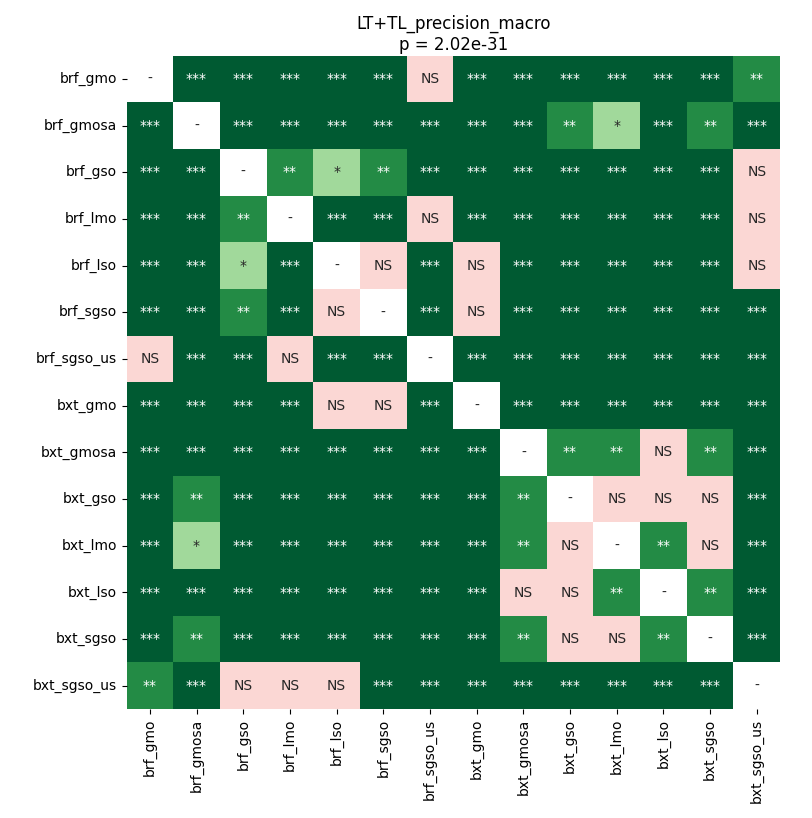

The data file committed next to this chart (first rows):
	brf_gmo	brf_gmosa	brf_gso	brf_lmo	brf_lso	brf_sgso	brf_sgso_us	bxt_gmo	bxt_gmosa	bxt_gso	bxt_lmo	bxt_lso	bxt_sgso	bxt_sgso_us
brf_gmo	1.0	4.7069484904661014e-05	4.7069484904661014e-05	4.7069484904661014e-05	4.7069484904661014e-05	4.7069484904661014e-05	0.09239	4.7069484904661014e-05	4.7069484904661014e-05	4.7069484904661014e-05	4.7069484904661014e-05	4.7069484904661014e-05	4.7069484904661014e-05	0.001682
brf_gmosa	4.7069484904661014e-05	1.0	4.7069484904661014e-05	4.7069484904661014e-05	4.7069484904661014e-05	0.0001344	4.7069484904661014e-05	9.10524462090164e-05	4.7069484904661014e-05	0.001682	0.01086	4.7069484904661014e-05	0.001682	4.7069484904661014e-05
brf_gso	4.7069484904661014e-05	4.7069484904661014e-05	1.0	0.004019	0.01809	0.001021	4.7069484904661014e-05	0.0007995	4.7069484904661014e-05	4.7069484904661014e-05	4.7069484904661014e-05	4.7069484904661014e-05	4.7069484904661014e-05	0.2838
brf_lmo	4.7069484904661014e-05	4.7069484904661014e-05	0.004019	1.0	4.7069484904661014e-05	0.0007995	0.1147	0.0007995	4.7069484904661014e-05	4.7069484904661014e-05	4.7069484904661014e-05	4.7069484904661014e-05	4.7069484904661014e-05	0.7436
brf_lso	4.7069484904661014e-05	4.7069484904661014e-05	0.01809	4.7069484904661014e-05	1.0	0.19	4.7069484904661014e-05	0.05835	4.7069484904661014e-05	4.7069484904661014e-05	0.0006171	4.7069484904661014e-05	4.7069484904661014e-05	0.08304
brf_sgso	4.7069484904661014e-05	0.0001344	0.001021	0.0007995	0.19	1.0	4.7069484904661014e-05	0.5745	4.7069484904661014e-05	4.7069484904661014e-05	4.7069484904661014e-05	4.7069484904661014e-05	4.7069484904661014e-05	4.7069484904661014e-05
brf_sgso_us	0.09239	4.7069484904661014e-05	4.7069484904661014e-05	0.1147	4.7069484904661014e-05	4.7069484904661014e-05	1.0	4.7069484904661014e-05	4.7069484904661014e-05	4.7069484904661014e-05	4.7069484904661014e-05	4.7069484904661014e-05	4.7069484904661014e-05	9.10524462090164e-05
bxt_gmo	4.7069484904661014e-05	9.10524462090164e-05	0.0007995	0.0007995	0.05835	0.5745	4.7069484904661014e-05	1.0	4.7069484904661014e-05	4.7069484904661014e-05	4.7069484904661014e-05	4.7069484904661014e-05	4.7069484904661014e-05	4.7069484904661014e-05
bxt_gmosa	4.7069484904661014e-05	4.7069484904661014e-05	4.7069484904661014e-05	4.7069484904661014e-05	4.7069484904661014e-05	4.7069484904661014e-05	4.7069484904661014e-05	4.7069484904661014e-05	1.0	0.002092	0.004019	0.7436	0.003302	4.7069484904661014e-05
bxt_gso	4.7069484904661014e-05	0.001682	4.7069484904661014e-05	4.7069484904661014e-05	4.7069484904661014e-05	4.7069484904661014e-05	4.7069484904661014e-05	4.7069484904661014e-05	0.002092	1.0	0.08304	0.204	0.2418	4.7069484904661014e-05
bxt_lmo	4.7069484904661014e-05	0.01086	4.7069484904661014e-05	4.7069484904661014e-05	0.0006171	4.7069484904661014e-05	4.7069484904661014e-05	4.7069484904661014e-05	0.004019	0.08304	1.0	0.002092	0.204	4.7069484904661014e-05
bxt_lso	4.7069484904661014e-05	4.7069484904661014e-05	4.7069484904661014e-05	4.7069484904661014e-05	4.7069484904661014e-05	4.7069484904661014e-05	4.7069484904661014e-05	4.7069484904661014e-05	0.7436	0.204	0.002092	1.0	0.001021	4.7069484904661014e-05
bxt_sgso	4.7069484904661014e-05	0.001682	4.7069484904661014e-05	4.7069484904661014e-05	4.7069484904661014e-05	4.7069484904661014e-05	4.7069484904661014e-05	4.7069484904661014e-05	0.003302	0.2418	0.204	0.001021	1.0	4.7069484904661014e-05
bxt_sgso_us	0.001682	4.7069484904661014e-05	0.2838	0.7436	0.08304	4.7069484904661014e-05	9.10524462090164e-05	4.7069484904661014e-05	4.7069484904661014e-05	4.7069484904661014e-05	4.7069484904661014e-05	4.7069484904661014e-05	4.7069484904661014e-05	1.0
